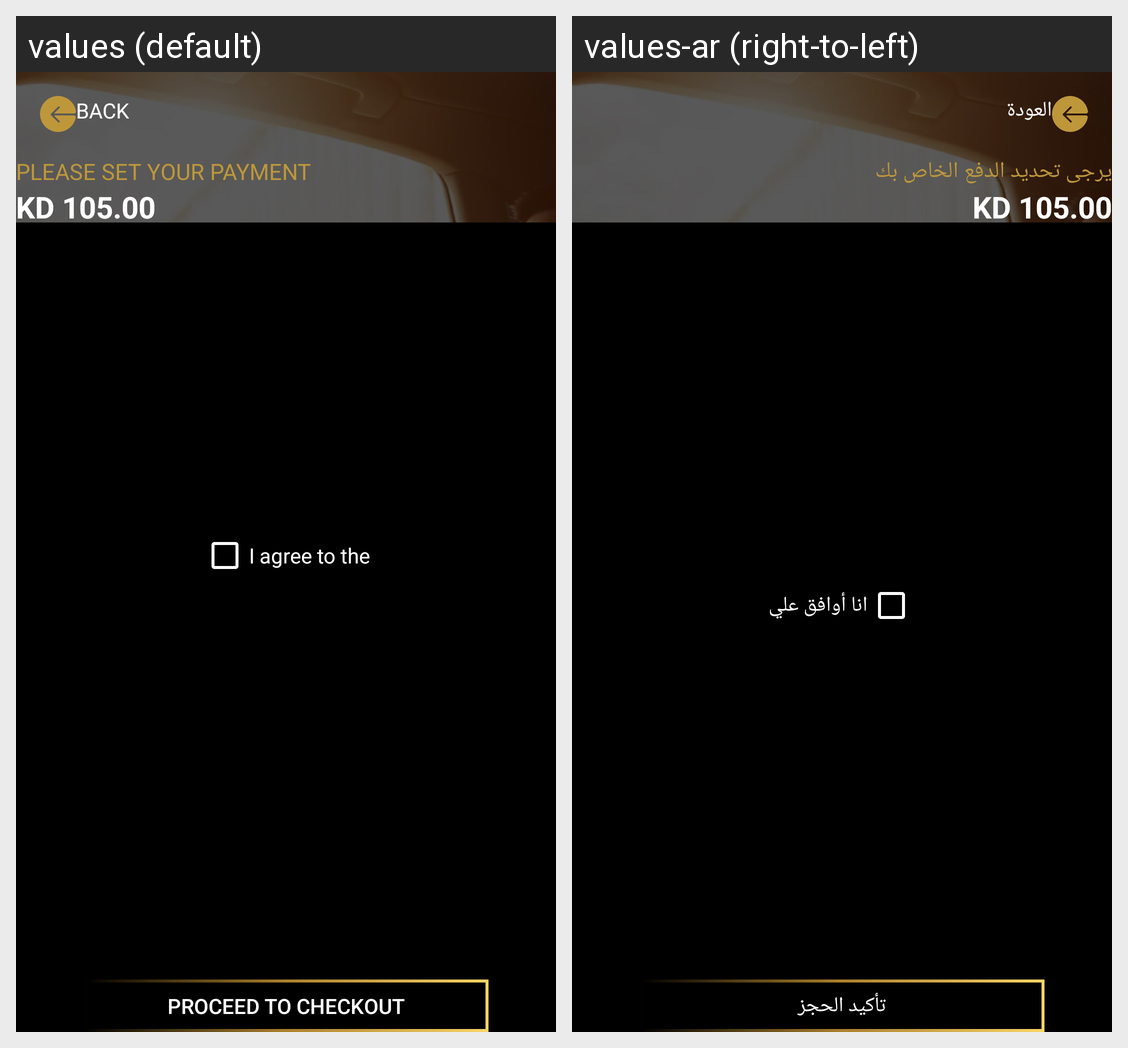

For this localized Android screen grid, give each drawn string resource with its value in every locale shown.
Android screen res/layout/activity_payment.xml rendered under 2 locales, left to right: values (default), values-ar (right-to-left). Device: Nexus 5 (rendered at 1080×1920; each locale shown at half size, 540×960, under a caption strip naming it); theme AppTheme.
Strings drawn on this screen, with the default value and each locale's value (text and hints the layout hard-codes, and strings that could not be matched under every locale, appear in the picture but are not listed):

back
  values: BACK
  values-ar: العودة

please_set_your_payment
  values: PLEASE SET YOUR PAYMENT
  values-ar: يرجى تحديد الدفع الخاص بك

i_agree_to_the
  values: I agree to the
  values-ar: انا أوافق علي

proceed_to_checkout
  values: PROCEED TO CHECKOUT
  values-ar: تأكيد الحجز
